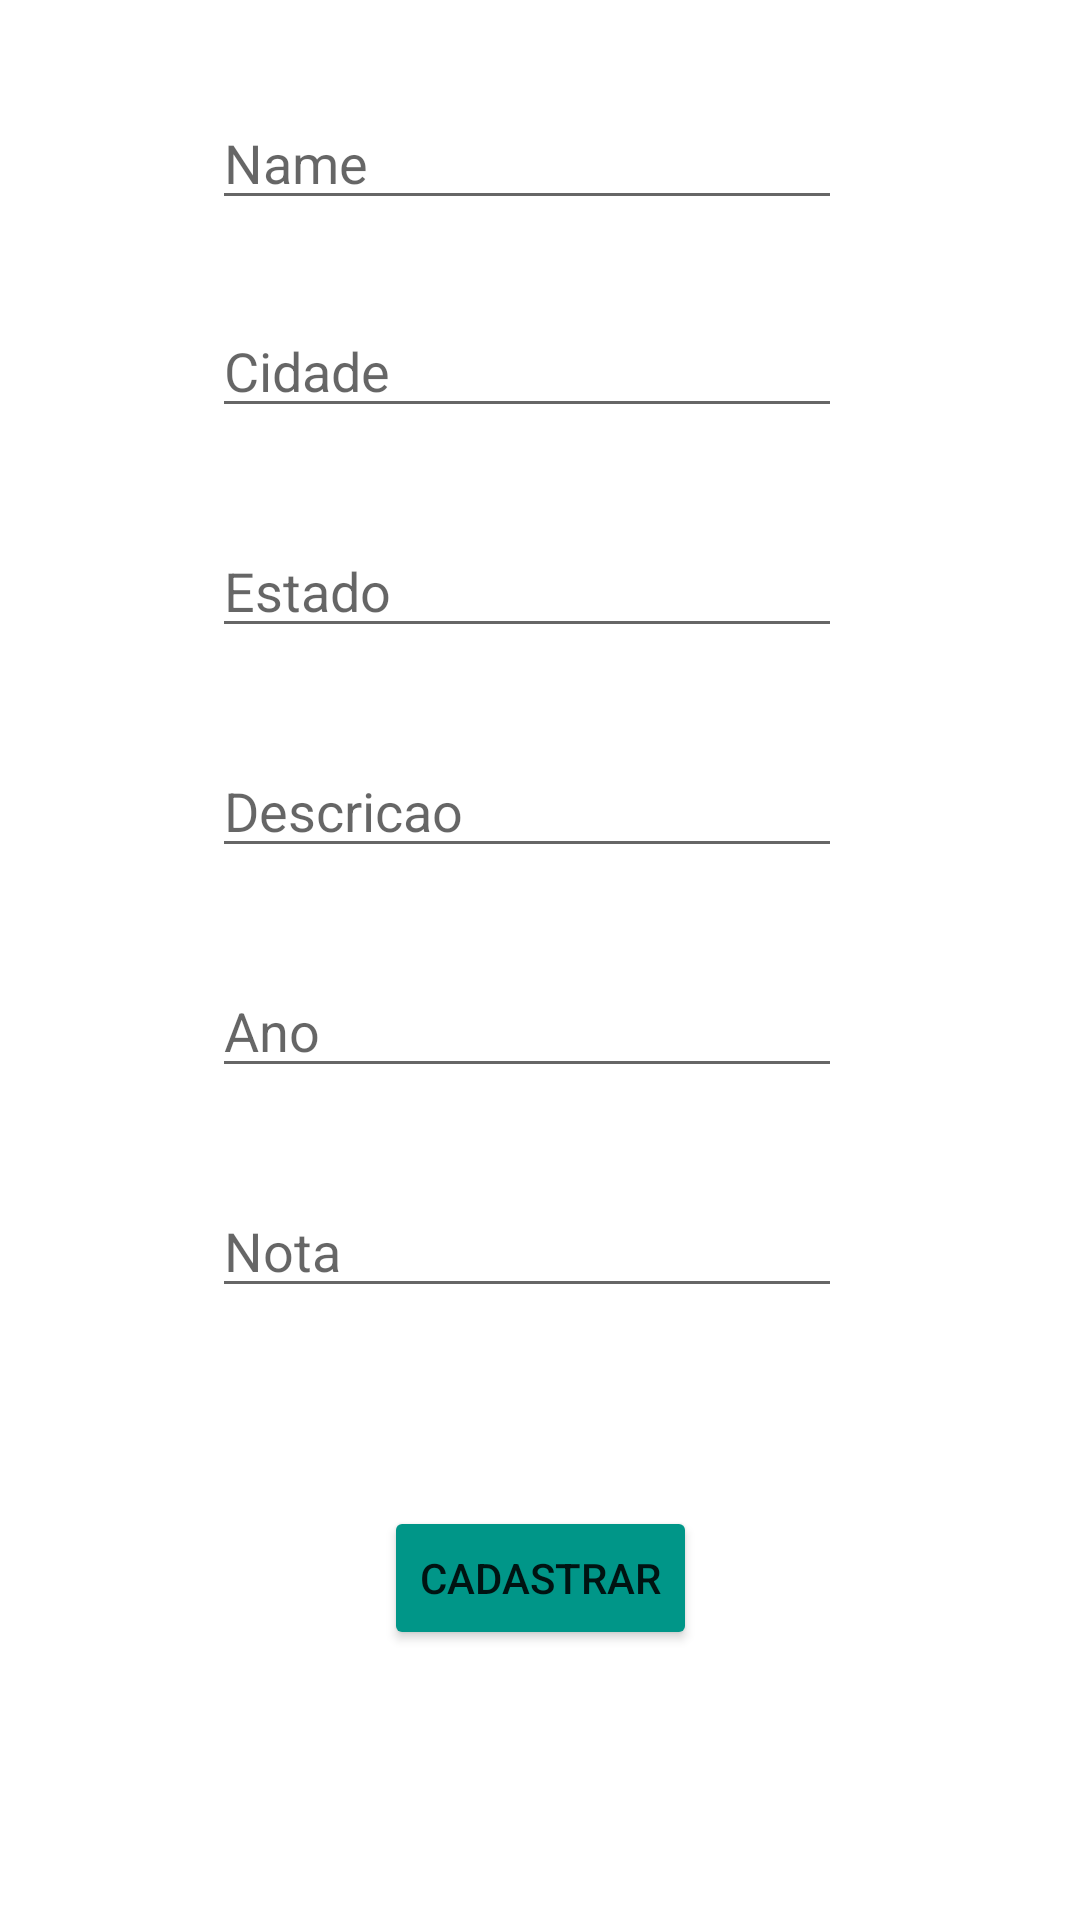

This screen was rendered from an Android layout file. Write that file and the resources it references.
<!-- AndroidManifest.xml: application theme Theme.Prova2pdm -->
<!-- res/layout/fragment_altera.xml -->
<?xml version="1.0" encoding="utf-8"?>
<layout xmlns:android="http://schemas.android.com/apk/res/android"
    xmlns:app="http://schemas.android.com/apk/res-auto"
    xmlns:tools="http://schemas.android.com/tools">

    <androidx.constraintlayout.widget.ConstraintLayout
        android:id="@+id/frameLayout"
        android:layout_width="match_parent"
        android:layout_height="match_parent"
        tools:context=".CadastraFragment">

        <Button
            android:id="@+id/buttonAltera"
            android:layout_width="wrap_content"
            android:layout_height="wrap_content"
            android:layout_marginBottom="90dp"
            android:text="@string/buttonCadastrar"
            app:backgroundTint="#009688"
            app:layout_constraintBottom_toBottomOf="parent"
            app:layout_constraintEnd_toEndOf="parent"
            app:layout_constraintStart_toStartOf="parent" />

        <EditText
            android:id="@+id/editTextNameAltera"
            android:layout_width="wrap_content"
            android:layout_height="wrap_content"
            android:layout_marginTop="32dp"
            android:ems="10"
            android:inputType="textPersonName"
            android:hint="@string/formName"
            app:layout_constraintEnd_toEndOf="parent"
            app:layout_constraintHorizontal_bias="0.47"
            app:layout_constraintStart_toStartOf="parent"
            app:layout_constraintTop_toTopOf="parent"
            android:autofillHints="" />

        <EditText
            android:id="@+id/editTextEsporteAltera"
            android:layout_width="wrap_content"
            android:layout_height="wrap_content"
            android:layout_marginTop="28dp"
            android:autofillHints=""
            android:ems="10"
            android:hint="@string/cidade"
            android:inputType="textPersonName"
            app:layout_constraintStart_toStartOf="@+id/editTextNameAltera"
            app:layout_constraintTop_toBottomOf="@+id/editTextNameAltera" />

        <EditText
            android:id="@+id/editTextCategoriaAltera"
            android:layout_width="wrap_content"
            android:layout_height="wrap_content"
            android:layout_marginTop="32dp"
            android:autofillHints=""
            android:ems="10"
            android:hint="@string/estado"
            android:inputType="textPersonName"
            app:layout_constraintStart_toStartOf="@+id/editTextEsporteAltera"
            app:layout_constraintTop_toBottomOf="@+id/editTextEsporteAltera" />

        <EditText
            android:id="@+id/editTextBiotipoAltera"
            android:layout_width="wrap_content"
            android:layout_height="wrap_content"
            android:layout_marginTop="32dp"
            android:autofillHints=""
            android:ems="10"
            android:hint="@string/descricao"
            android:inputType="textPersonName"
            app:layout_constraintStart_toStartOf="@+id/editTextCategoriaAltera"
            app:layout_constraintTop_toBottomOf="@+id/editTextCategoriaAltera" />

        <EditText
            android:id="@+id/editTextIdadeAltera"
            android:layout_width="wrap_content"
            android:layout_height="wrap_content"
            android:layout_marginTop="32dp"
            android:autofillHints=""
            android:ems="10"
            android:hint="@string/ano"
            android:inputType="number"
            android:maxLength="4"
            app:layout_constraintStart_toStartOf="@+id/editTextBiotipoAltera"
            app:layout_constraintTop_toBottomOf="@+id/editTextBiotipoAltera" />

        <EditText
            android:id="@+id/editTextRatingAltera"
            android:layout_width="wrap_content"
            android:layout_height="wrap_content"
            android:layout_marginTop="32dp"
            android:autofillHints=""
            android:ems="10"
            android:hint="@string/nota"
            android:inputType="number"
            android:maxLength="2"
            app:layout_constraintStart_toStartOf="@+id/editTextIdadeAltera"
            app:layout_constraintTop_toBottomOf="@+id/editTextIdadeAltera" />

    </androidx.constraintlayout.widget.ConstraintLayout>
</layout>
<!-- resources referenced by this layout -->
<resources>
  <string name="ano">Ano</string>
  <string name="buttonCadastrar">Cadastrar</string>
  <string name="cidade">Cidade</string>
  <string name="descricao">Descricao</string>
  <string name="estado">Estado</string>
  <string name="formName">Name</string>
  <string name="nota">Nota</string>
  <style name="Theme.Prova2pdm" parent="Theme.MaterialComponents.DayNight.DarkActionBar">
          
          <item name="colorPrimary">@color/purple_500</item>
          <item name="colorPrimaryVariant">@color/purple_700</item>
          <item name="colorOnPrimary">@color/white</item>
          
          <item name="colorSecondary">@color/teal_200</item>
          <item name="colorSecondaryVariant">@color/teal_700</item>
          <item name="colorOnSecondary">@color/black</item>
          
          <item name="android:statusBarColor" tools:targetApi="l">?attr/colorPrimaryVariant</item>
          
      </style>
  <!-- not gathered from this repository: default colours our renderer supplied (Android Studio template values) -->
  <color name="purple_500">#FF6200EE</color>
  <color name="purple_700">#FF3700B3</color>
  <color name="teal_200">#FF03DAC5</color>
  <color name="teal_700">#FF018786</color>
  <color name="black">#FF000000</color>
  <color name="white">#FFFFFFFF</color>
</resources>
